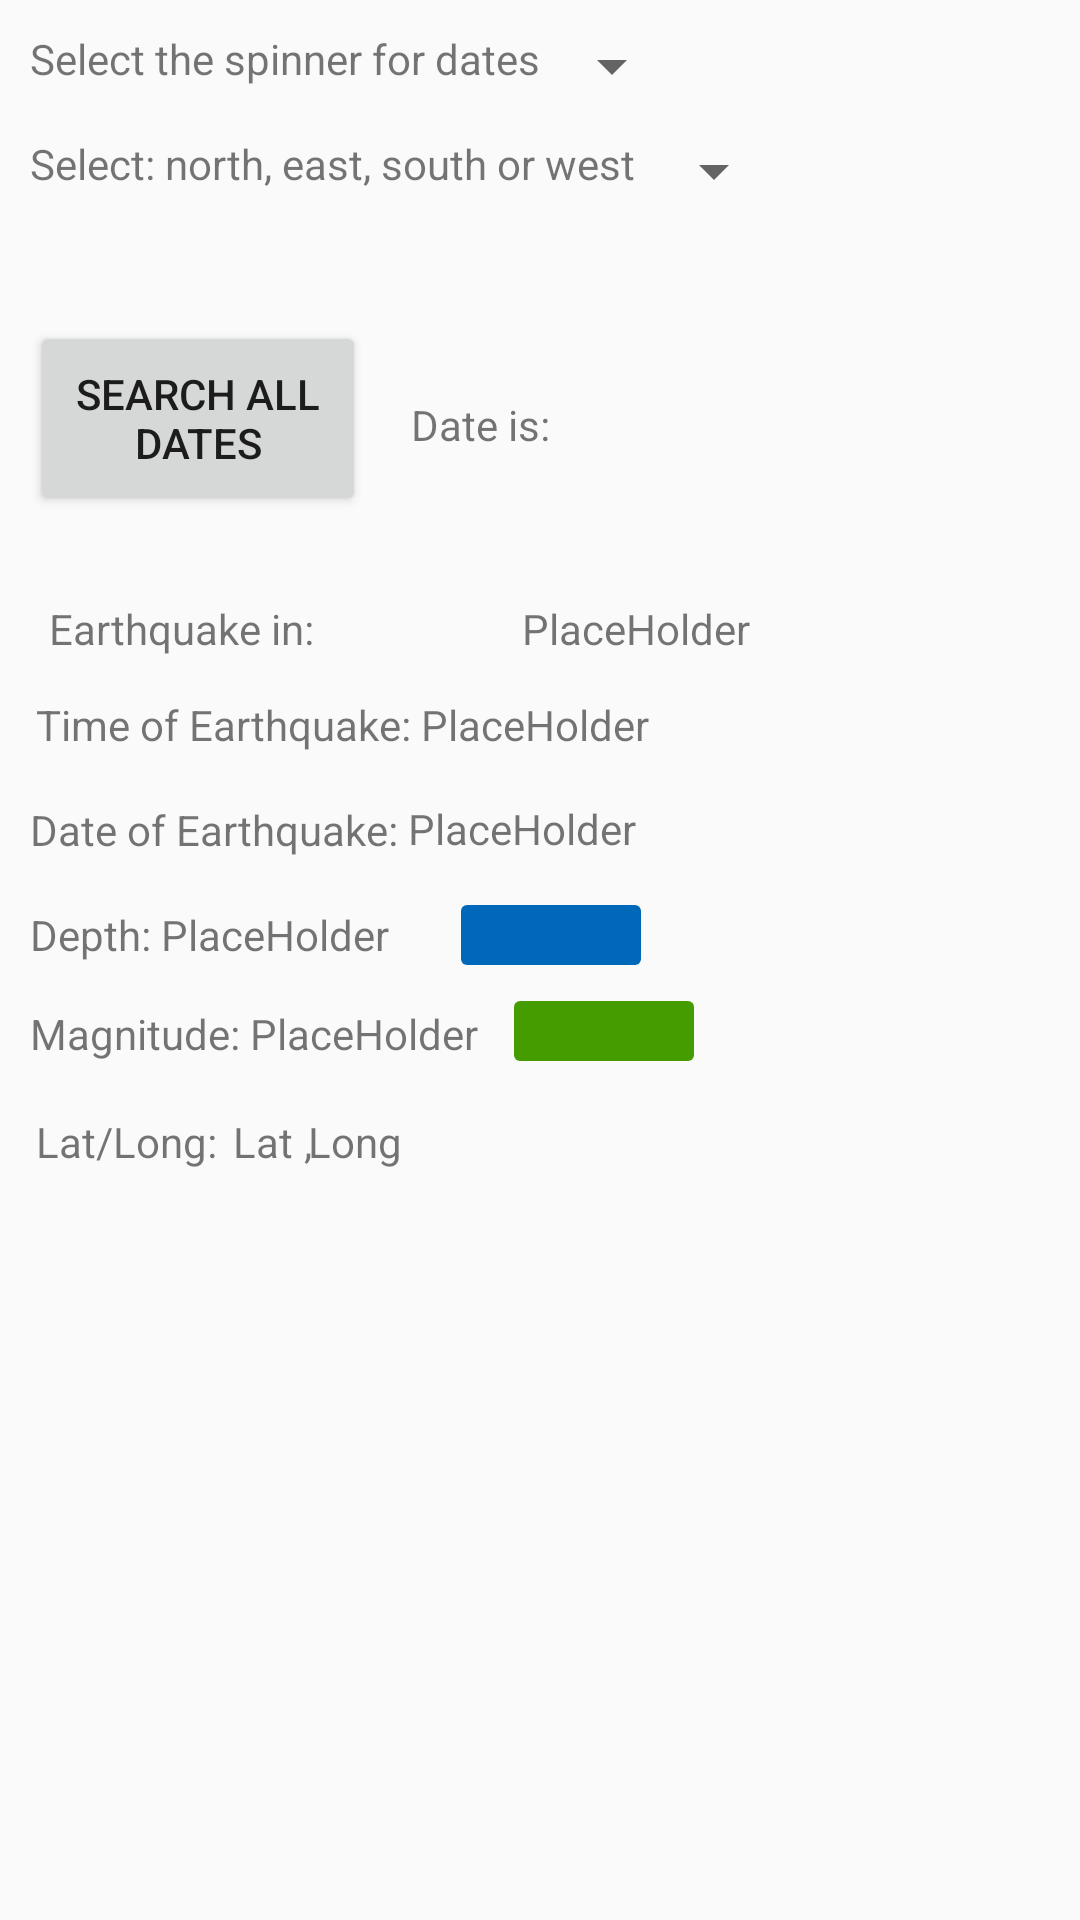

Write the Android layout XML for this screen, with the resource values it uses.
<!-- AndroidManifest.xml: application theme AppTheme -->
<!-- res/layout/content_main3.xml -->
<?xml version="1.0" encoding="utf-8"?>
<android.support.constraint.ConstraintLayout xmlns:android="http://schemas.android.com/apk/res/android"
    xmlns:app="http://schemas.android.com/apk/res-auto"
    xmlns:tools="http://schemas.android.com/tools"
    android:layout_width="match_parent"
    android:layout_height="match_parent"
    app:layout_behavior="@string/appbar_scrolling_view_behavior"
    tools:context=".Main3Activity"
    tools:showIn="@layout/app_bar_main3">

    <TextView
        android:id="@+id/instructionsForSpinner"
        android:layout_width="wrap_content"
        android:layout_height="wrap_content"
        android:layout_marginStart="10dp"
        android:layout_marginTop="10dp"
        android:text="Select the spinner for dates"
        app:layout_constraintStart_toStartOf="parent"
        app:layout_constraintTop_toTopOf="parent" />

    <Spinner
        android:id="@+id/spinner"
        android:layout_width="wrap_content"
        android:layout_height="wrap_content"
        app:layout_constraintStart_toEndOf="@+id/instructionsForSpinner"
        app:layout_constraintTop_toTopOf="@+id/instructionsForSpinner">

    </Spinner>

    <TextView
        android:id="@+id/instructionsForNESW"
        android:layout_width="wrap_content"
        android:layout_height="wrap_content"
        android:layout_marginStart="10dp"
        android:layout_marginTop="11dp"
        android:text="Select: north, east, south or west"
        android:textAppearance="@style/TextAppearance.AppCompat.Small"
        app:layout_constraintStart_toStartOf="parent"
        app:layout_constraintTop_toBottomOf="@+id/spinner" />

    <Spinner
        android:id="@+id/spinnerNESW"
        android:layout_width="wrap_content"
        android:layout_height="wrap_content"
        android:layout_marginStart="2dp"
        app:layout_constraintStart_toEndOf="@+id/instructionsForNESW"
        app:layout_constraintTop_toTopOf="@+id/instructionsForNESW">

    </Spinner>


    <TextView
        android:id="@+id/location_context"
        android:layout_width="wrap_content"
        android:layout_height="wrap_content"
        android:layout_marginStart="50dp"
        android:layout_marginTop="28dp"
        android:layout_marginEnd="16dp"
        android:layout_marginBottom="13dp"
        android:text="Earthquake in: "
        app:layout_constraintBottom_toTopOf="@+id/time_context"
        app:layout_constraintEnd_toStartOf="@+id/the_location"
        app:layout_constraintStart_toStartOf="parent"
        app:layout_constraintTop_toBottomOf="@+id/SetNull" />

    <TextView
        android:id="@+id/the_location"
        android:layout_width="wrap_content"
        android:layout_height="wrap_content"
        android:layout_marginStart="50dp"
        android:layout_marginBottom="48dp"
        android:layout_toRightOf="@+id/location_context"
        android:text="PlaceHolder"
        app:layout_constraintBottom_toTopOf="@+id/date_context"
        app:layout_constraintEnd_toEndOf="@+id/the_time"
        app:layout_constraintStart_toEndOf="@+id/location_context" />


    <TextView
        android:id="@+id/time_context"
        android:layout_width="wrap_content"
        android:layout_height="wrap_content"
        android:layout_below="@+id/location_context"
        android:layout_marginStart="12dp"
        android:text="Time of Earthquake: "
        app:layout_constraintBaseline_toBaselineOf="@+id/the_time"
        app:layout_constraintStart_toStartOf="parent" />

    <TextView
        android:id="@+id/the_time"
        android:layout_width="wrap_content"
        android:layout_height="20dp"
        android:layout_below="@+id/location_context"
        android:layout_marginTop="32dp"
        android:layout_marginBottom="34dp"
        android:layout_toRightOf="@+id/time_context"
        android:text="PlaceHolder"
        app:layout_constraintBottom_toBottomOf="@+id/date_context"
        app:layout_constraintStart_toEndOf="@+id/time_context"
        app:layout_constraintTop_toTopOf="@+id/the_location" />

    <TextView
        android:id="@+id/date_context"
        android:layout_width="wrap_content"
        android:layout_height="wrap_content"
        android:layout_below="@+id/time_context"
        android:layout_marginStart="10dp"
        android:layout_marginTop="267dp"
        android:text="Date of Earthquake: "
        app:layout_constraintStart_toStartOf="parent"
        app:layout_constraintTop_toTopOf="parent" />

    <TextView
        android:id="@+id/the_date"
        android:layout_width="wrap_content"
        android:layout_height="wrap_content"
        android:layout_below="@+id/time_context"
        android:layout_marginTop="90dp"
        android:layout_marginBottom="100dp"
        android:layout_toRightOf="@+id/date_context"
        android:text="PlaceHolder"
        app:layout_constraintBottom_toBottomOf="@+id/the_long"
        app:layout_constraintStart_toEndOf="@+id/date_context"
        app:layout_constraintTop_toBottomOf="@+id/SetNull" />

    <TextView
        android:id="@+id/depth_context"
        android:layout_width="wrap_content"
        android:layout_height="wrap_content"
        android:layout_below="@+id/date_context"
        android:layout_marginStart="10dp"
        android:text="Depth: "
        app:layout_constraintBaseline_toBaselineOf="@+id/the_depth"
        app:layout_constraintStart_toStartOf="parent" />

    <TextView
        android:id="@+id/the_depth"
        android:layout_width="wrap_content"
        android:layout_height="wrap_content"
        android:layout_below="@+id/date_context"
        android:layout_marginTop="16dp"
        android:layout_toRightOf="@+id/depth_context"
        android:text="PlaceHolder"
        app:layout_constraintStart_toEndOf="@+id/depth_context"
        app:layout_constraintTop_toBottomOf="@+id/date_context" />

    <TextView
        android:id="@+id/depthBox"
        android:layout_width="60dp"
        android:layout_height="20dp"
        android:layout_marginStart="24dp"
        android:layout_marginTop="16dp"
        android:background="@drawable/depth_box"
        app:layout_constraintStart_toEndOf="@+id/the_depth"
        app:layout_constraintTop_toBottomOf="@+id/the_date" />

    <TextView
        android:id="@+id/magnitude_context"
        android:layout_width="wrap_content"
        android:layout_height="wrap_content"
        android:layout_below="@+id/depth_context"
        android:layout_marginStart="10dp"
        android:text="Magnitude: "
        app:layout_constraintBaseline_toBaselineOf="@+id/the_magnitude"
        app:layout_constraintStart_toStartOf="parent" />


    <TextView
        android:id="@+id/the_magnitude"
        android:layout_width="wrap_content"
        android:layout_height="wrap_content"
        android:layout_below="@+id/depth_context"
        android:layout_marginTop="14dp"
        android:layout_toRightOf="@+id/magnitude_context"
        android:text="PlaceHolder"
        app:layout_constraintStart_toEndOf="@+id/magnitude_context"
        app:layout_constraintTop_toBottomOf="@+id/the_depth" />

    <TextView
        android:id="@+id/magBox"
        android:layout_width="60dp"
        android:layout_height="20dp"
        android:layout_marginStart="12dp"
        android:layout_marginTop="12dp"
        android:background="@drawable/mag_box"
        app:layout_constraintStart_toEndOf="@+id/the_magnitude"
        app:layout_constraintTop_toBottomOf="@+id/depthBox" />

    <TextView
        android:id="@+id/lat_long_context"
        android:layout_width="wrap_content"
        android:layout_height="wrap_content"
        android:layout_below="@+id/magnitude_context"
        android:layout_marginStart="12dp"
        android:text="Lat/Long: "
        app:layout_constraintBaseline_toBaselineOf="@+id/the_lat"
        app:layout_constraintStart_toStartOf="parent" />

    <TextView
        android:id="@+id/the_lat"
        android:layout_width="wrap_content"
        android:layout_height="wrap_content"
        android:layout_below="@+id/magnitude_context"
        android:layout_marginStart="2dp"
        android:layout_marginTop="17dp"
        android:layout_toRightOf="@+id/lat_long_context"
        android:text="Lat"
        app:layout_constraintStart_toEndOf="@+id/lat_long_context"
        app:layout_constraintTop_toBottomOf="@+id/magnitude_context" />

    <TextView
        android:id="@+id/split_lat_long"
        android:layout_width="wrap_content"
        android:layout_height="wrap_content"
        android:layout_below="@+id/magnitude_context"
        android:layout_toRightOf="@+id/the_lat"
        android:text=","
        app:layout_constraintBaseline_toBaselineOf="@+id/the_long"
        app:layout_constraintEnd_toStartOf="@+id/the_long"
        app:layout_constraintStart_toStartOf="@+id/the_long" />

    <TextView
        android:id="@+id/the_long"
        android:layout_width="wrap_content"
        android:layout_height="wrap_content"
        android:layout_below="@+id/magnitude_context"
        android:layout_marginStart="5dp"
        android:layout_toRightOf="@+id/split_lat_long"
        android:text="Long"
        app:layout_constraintStart_toEndOf="@+id/the_lat"
        app:layout_constraintTop_toTopOf="@+id/the_lat" />

    <Button
        android:id="@+id/SetNull"
        android:layout_width="112dp"
        android:layout_height="65dp"
        android:layout_marginStart="10dp"
        android:layout_marginTop="78dp"
        android:layout_marginBottom="79dp"
        android:text="Search all dates"
        app:layout_constraintBottom_toBottomOf="@+id/time_context"
        app:layout_constraintStart_toStartOf="parent"
        app:layout_constraintTop_toBottomOf="@+id/instructionsForSpinner" />

    <TextView
        android:id="@+id/DateIs"
        android:layout_width="wrap_content"
        android:layout_height="wrap_content"
        android:layout_marginStart="15dp"
        android:layout_marginBottom="21dp"
        android:text="Date is: "
        app:layout_constraintBottom_toBottomOf="@+id/SetNull"
        app:layout_constraintStart_toEndOf="@+id/SetNull" />

</android.support.constraint.ConstraintLayout>
<!-- res/layout/app_bar_main3.xml (included above) -->
<?xml version="1.0" encoding="utf-8"?>
<android.support.design.widget.CoordinatorLayout xmlns:android="http://schemas.android.com/apk/res/android"
    xmlns:app="http://schemas.android.com/apk/res-auto"
    xmlns:tools="http://schemas.android.com/tools"
    android:layout_width="match_parent"
    android:layout_height="match_parent"
    tools:context=".Main3Activity">

    <android.support.design.widget.AppBarLayout
        android:layout_width="match_parent"
        android:layout_height="wrap_content"
        android:theme="@style/AppTheme.AppBarOverlay">

        <android.support.v7.widget.Toolbar
            android:id="@+id/toolbar"
            android:layout_width="match_parent"
            android:layout_height="?attr/actionBarSize"
            android:background="?attr/colorPrimary"
            app:popupTheme="@style/AppTheme.PopupOverlay" />

    </android.support.design.widget.AppBarLayout>

    <include layout="@layout/content_main3" />



</android.support.design.widget.CoordinatorLayout>
<!-- resources referenced by this layout -->
<resources>
  <!-- drawable depth_box (drawable) -->
  <?xml version="1.0" encoding="utf-8"?>
  <shape xmlns:android="http://schemas.android.com/apk/res/android"
      android:shape="rectangle">
  
      <solid android:color="@color/depthblue"></solid>
      <corners android:radius="2dp"/>
  
  </shape>
      
      
      
  <!-- drawable mag_box (drawable) -->
  <?xml version="1.0" encoding="utf-8"?>
  <shape xmlns:android="http://schemas.android.com/apk/res/android"
      android:shape="rectangle">
  
      <solid android:color="@color/maggreen"></solid>
      <corners android:radius="2dp"/>
      
      
      
  </shape>
  <style name="AppTheme.AppBarOverlay" parent="ThemeOverlay.AppCompat.Dark.ActionBar" />
  <style name="AppTheme.PopupOverlay" parent="ThemeOverlay.AppCompat.Light" />
  <style name="AppTheme" parent="Theme.AppCompat.Light.DarkActionBar">
          
          <item name="colorPrimary">@color/colorPrimary</item>
          <item name="colorPrimaryDark">@color/colorPrimaryDark</item>
          <item name="colorAccent">@color/colorAccent</item>
      </style>
  <color name="depthblue">#0068b8</color>
  <color name="maggreen">#449c00</color>
  <color name="colorPrimary">#008577</color>
  <color name="colorPrimaryDark">#00574B</color>
  <color name="colorAccent">#D81B60</color>
</resources>
